Image classification data set "data" (htthao12/benhcay on GitHub). Class labels (7): anthracnose, aphids, healthy, powdery mildew, rust, scorch sunburn, yellowing wilt.

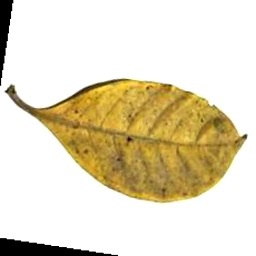
Label: yellowing wilt

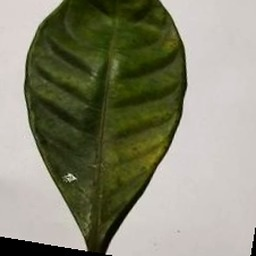
Label: aphids

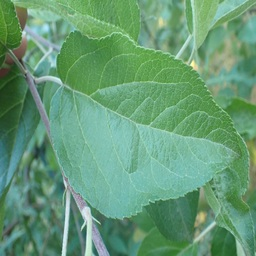
Label: healthy

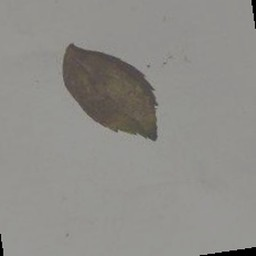
Label: anthracnose

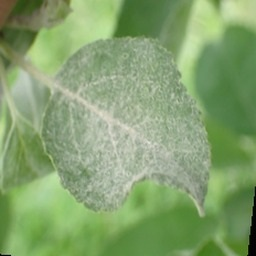
Label: powdery mildew

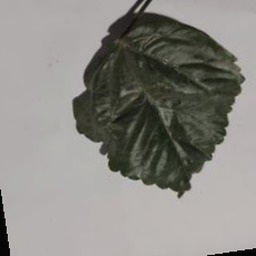
Label: scorch sunburn
